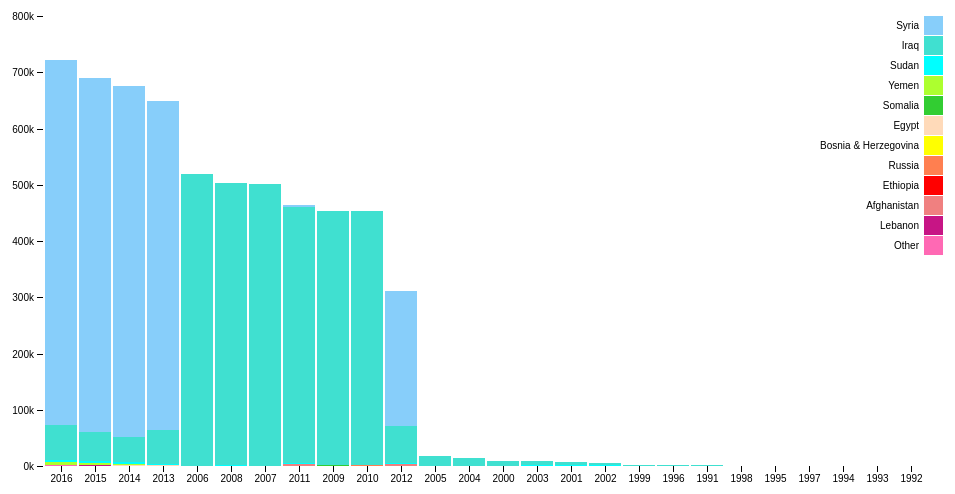
D3 v4 page, settled after 360 driven frames (6 s of simulated time); the page loaded 1 data file(s).


// create the svg
var svg = d3.select("svg"),
    margin = {top: 20, right: 20, bottom: 30, left: 40},
    width = +svg.attr("width") - margin.left - margin.right,
    height = +svg.attr("height") - margin.top - margin.bottom,
    g = svg.append("g").attr("transform", "translate(" + margin.left + "," + margin.top + ")");

// set x scale
var x = d3.scaleBand()
    .rangeRound([0, width])
    .paddingInner(0.05)
    .align(0.1);

// set y scale
var y = d3.scaleLinear()
    .rangeRound([height, 0]);

// set the colors
var z = d3.scaleOrdinal()
    .range(['#FF69B4', '#C71585', '#F08080', '#FF0000', '#FF7F50', '#FFFF00', '#FFDAB9', '#32CD32', '#ADFF2F', '#00FFFF', '#40E0D0', '#87CEFA']);
  
// load the csv and create the chart
d3.csv("jordanRefugeeWideYear.csv", function(d, i, columns) {
  for (i = 1, t = 0; i < columns.length; ++i) t += d[columns[i]] = +d[columns[i]];
  d.total = t;
  return d;
}, function(error, data) {
  if (error) throw error;

  var keys = data.columns.slice(1);

  data.sort(function(a, b) { return b.total - a.total; });
  x.domain(data.map(function(d) { return d.Year; }));
  y.domain([0, d3.max(data, function(d) { return d.total; })]).nice();
  z.domain(keys);

  g.append("g")
    .selectAll("g")
    .data(d3.stack().keys(keys)(data))
    .enter().append("g")
    .attr("fill", function(d) { return z(d.key); })
    .selectAll("rect")
    .data(function(d) { return d; })
    .enter().append("rect")
      .attr("x", function(d) { return x(d.data.Year); })
      .attr("y", function(d) { return y(d[1]); })
      .attr("height", function(d) { return y(d[0]) - y(d[1]); })
      .attr("width", x.bandwidth())
    .on("mouseover", function() { tooltip.style("display", null); })
    .on("mouseout", function() { tooltip.style("display", "none"); })
    .on("mousemove", function(d) {
      console.log(d);
      var xPosition = d3.mouse(this)[0] - 5;
      var yPosition = d3.mouse(this)[1] - 5;
      tooltip.attr("transform", "translate(" + xPosition + "," + yPosition + ")");
      tooltip.select("text").text(d[1]-d[0]);
    });

  g.append("g")
      .attr("class", "axis")
      .attr("transform", "translate(0," + height + ")")
      .call(d3.axisBottom(x));

  g.append("g")
      .attr("class", "axis")
      .call(d3.axisLeft(y).ticks(null, "s"))
    .append("text")
      .attr("x", 2)
      .attr("y", y(y.ticks().pop()) + 0.5)
      .attr("dy", "0.32em")
      .attr("fill", "#000")
      .attr("font-weight", "bold")
      .attr("text-anchor", "start");

  var legend = g.append("g")
      .attr("font-family", "sans-serif")
      .attr("font-size", 10)
      .attr("text-anchor", "end")
    .selectAll("g")
    .data(keys.slice().reverse())
    .enter().append("g")
      .attr("transform", function(d, i) { return "translate(0," + i * 20 + ")"; });

  legend.append("rect")
      .attr("x", width - 19)
      .attr("width", 19)
      .attr("height", 19)
      .attr("fill", z);

  legend.append("text")
      .attr("x", width - 24)
      .attr("y", 9.5)
      .attr("dy", "0.32em")
      .text(function(d) { return d; });
});

  // Prep the tooltip bits, initial display is hidden
  var tooltip = svg.append("g")
    .attr("class", "tooltip")
    .style("display", "none");
      
  tooltip.append("rect")
    .attr("width", 60)
    .attr("height", 20)
    .attr("fill", "white")
    .style("opacity", 0.5);

  tooltip.append("text")
    .attr("x", 30)
    .attr("dy", "1.2em")
    .style("text-anchor", "middle")
    .attr("font-size", "12px")
    .attr("font-weight", "bold");



### data: jordanRefugeeWideYear.csv
Year, Other, Lebanon, Afghanistan, Ethiopia, Russia, Bosnia & Herzegovina, Egypt, Somalia, Yemen, Sudan, Iraq, Syria
1991, 140, 0, 0, 80, 0, 0, 0, 430, 0, 0, 310, 0
1992, 10, 0, 0, 0, 0, 100, 0, 0, 0, 0, 160, 0
1993, 18, 0, 0, 0, 0, 388, 0, 0, 0, 0, 62, 0
1994, 27, 0, 0, 0, 0, 265, 0, 13, 0, 0, 269, 2
1995, 33, 0, 0, 0, 0, 300, 5, 9, 0, 0, 415, 0
1996, 39, 0, 0, 0, 93, 257, 1, 9, 0, 16, 695, 0
1997, 30, 0, 0, 0, 65, 88, 0, 25, 0, 12, 533, 0
1998, 65, 0, 3, 1, 66, 33, 0, 14, 1, 12, 676, 10
1999, 113, 0, 0, 2, 31, 33, 0, 31, 1, 29, 887, 1
2000, 178, 16, 8, 15, 145, 45, 85, 60, 17, 278, 8128, 112
2001, 153, 0, 3, 6, 96, 14, 115, 45, 12, 1257, 5513, 162
2002, 204, 0, 6, 8, 94, 13, 0, 28, 10, 1081, 4576, 71
2003, 161, 0, 0, 9, 89, 13, 0, 81, 6, 575, 7496, 96
2004, 239, 0, 2, 12, 94, 12, 44, 66, 2, 101, 13216, 114
2005, 153, 7, 0, 6, 102, 12, 0, 40, 5, 120, 17283, 105
2006, 136, 14, 0, 4, 121, 12, 31, 55, 6, 60, 519123, 99
2007, 142, 0, 0, 2, 139, 0, 34, 128, 0, 111, 500000, 101
2008, 159, 0, 120, 0, 113, 17, 84, 349, 6, 201, 501370, 168
2009, 266, 0, 223, 0, 96, 12, 101, 294, 28, 358, 452470, 282
2010, 354, 0, 525, 0, 47, 13, 96, 298, 27, 543, 451466, 485
2011, 388, 0, 2769, 0, 31, 12, 219, 322, 138, 771, 456040, 2811
2012, 453, 0, 2445, 1, 27, 10, 137, 462, 108, 815, 67441, 239289
2013, 548, 0, 194, 0, 27, 10, 147, 726, 101, 1786, 59654, 585304
2014, 720, 75, 50, 5, 23, 10, 273, 795, 1308, 3216, 45325, 623112
2015, 849, 77, 17, 19, 36, 9, 270, 763, 3232, 2967, 53019, 628223
2016, 903, 101, 17, 40, 45, 0, 368, 773, 5704, 3260, 60904, 648836